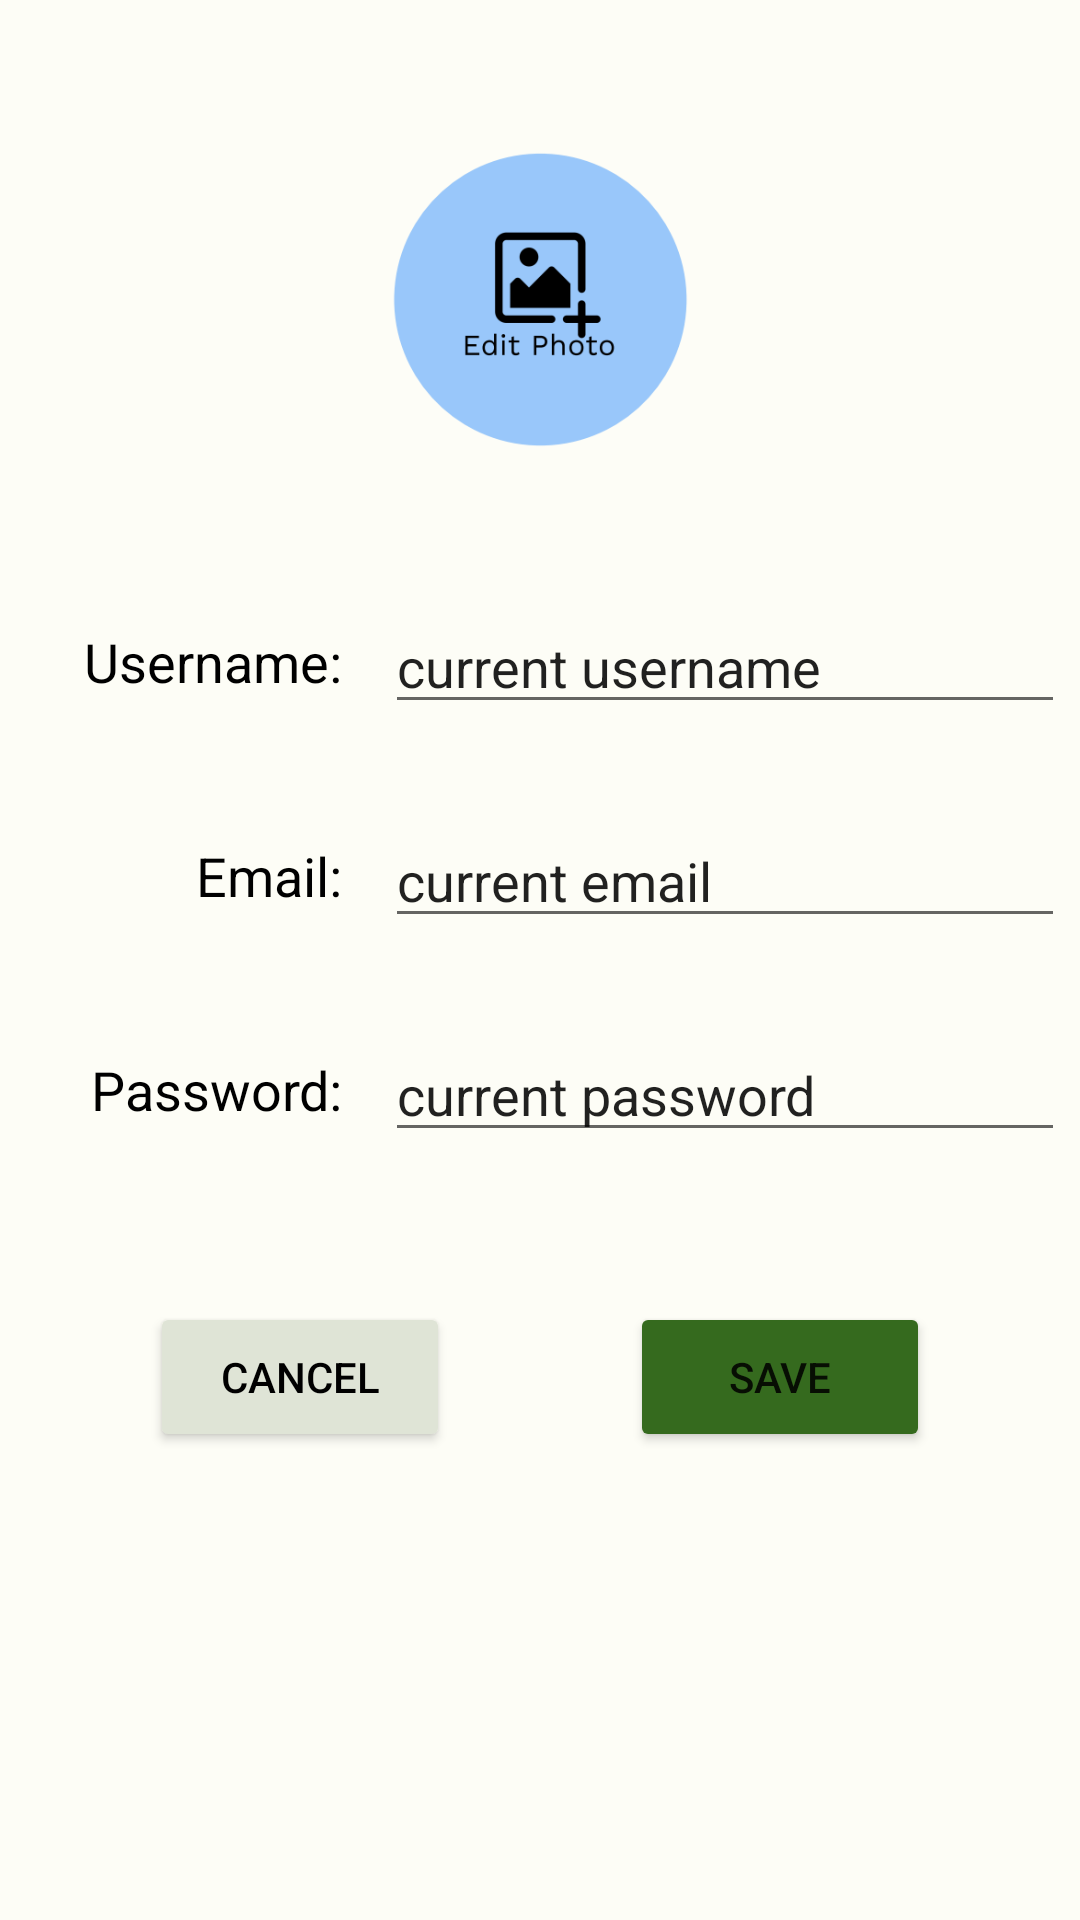

Layout XML and referenced resources for this Android screen:
<!-- AndroidManifest.xml: application theme Theme.BayBucket -->
<!-- res/layout/activity_edit_profile.xml -->
<?xml version="1.0" encoding="utf-8"?>
<LinearLayout
    xmlns:android="http://schemas.android.com/apk/res/android"
    android:layout_width="match_parent"
    android:layout_height="match_parent"
    xmlns:app="http://schemas.android.com/apk/res-auto"
    xmlns:tools="http://schemas.android.com/tools"
    android:orientation="vertical"
    android:background="#FDFDF6"
    tools:context=".ProfileActivity">

    <ImageView
        android:id="@+id/profile_picture"
        android:layout_width="100dp"
        android:layout_height="100dp"
        android:layout_gravity="center"
        android:layout_marginTop="50dp"
        android:layout_marginBottom="50dp"
        app:srcCompat="@drawable/edit_photo_image"
        />
    <LinearLayout
        android:layout_width="match_parent"
        android:layout_height="wrap_content"
        android:layout_marginLeft="5dp"
        android:layout_marginRight="5dp"
        android:layout_marginBottom="30dp"
        android:orientation="horizontal"
        android:gravity="center">
        <TextView
            android:layout_height="wrap_content"
            android:layout_width="0dp"
            android:layout_weight="1"
            android:text="Username: "
            android:textSize="18sp"
            android:layout_marginRight="10dp"
            android:gravity="right"
            android:textColor="@color/black"
            />
        <EditText
            android:layout_height="wrap_content"
            android:layout_width="0dp"
            android:layout_weight="2"
            android:text="current username"
            android:hint="Username"
            />
    </LinearLayout>
    <LinearLayout
        android:layout_width="match_parent"
        android:layout_height="wrap_content"
        android:layout_marginLeft="5dp"
        android:layout_marginRight="5dp"
        android:layout_marginBottom="30dp"
        android:orientation="horizontal"
        android:gravity="center">
        <TextView
            android:layout_height="wrap_content"
            android:layout_width="0dp"
            android:layout_weight="1"
            android:text="Email: "
            android:textSize="18sp"
            android:layout_marginRight="10dp"
            android:gravity="right"
            android:textColor="@color/black"
            />
        <EditText
            android:layout_height="wrap_content"
            android:layout_width="0dp"
            android:layout_weight="2"
            android:text="current email"
            android:hint="Email"
            />
    </LinearLayout>
    <LinearLayout
        android:layout_width="match_parent"
        android:layout_height="wrap_content"
        android:layout_marginLeft="5dp"
        android:layout_marginRight="5dp"
        android:layout_marginBottom="30dp"
        android:orientation="horizontal"
        android:gravity="center">
        <TextView
            android:layout_height="wrap_content"
            android:layout_width="0dp"
            android:layout_weight="1"
            android:text="Password: "
            android:textSize="18sp"
            android:layout_marginRight="10dp"
            android:gravity="right"
            android:textColor="@color/black"
            />
        <EditText
            android:layout_height="wrap_content"
            android:layout_width="0dp"
            android:layout_weight="2"
            android:text="current password"
            android:hint="Password"
            />
    </LinearLayout>
    <LinearLayout
        android:layout_width="match_parent"
        android:layout_height="wrap_content"
        android:layout_marginLeft="5dp"
        android:layout_marginRight="5dp"
        android:layout_marginTop="20dp"
        android:orientation="horizontal"
        android:gravity="center">
        <Button
            android:layout_width="100dp"
            android:layout_height="50dp"
            android:layout_marginRight="30dp"
            android:text="Cancel"
            android:textColor="@color/black"
            android:backgroundTint="#DFE4D6"/>
        <Button
            android:layout_width="100dp"
            android:layout_height="50dp"
            android:layout_marginLeft="30dp"
            android:text="Save"
            android:backgroundTint="#356A1E"/>
    </LinearLayout>

</LinearLayout>
<!-- resources referenced by this layout -->
<resources>
  <color name="black">#FF000000</color>
  <!-- drawable edit_photo_image: png bitmap (drawable, 21196 bytes) -->
  <style name="Theme.BayBucket" parent="Theme.MaterialComponents.DayNight.DarkActionBar">
          
          <item name="colorPrimary">#356A1E</item>
          <item name="colorPrimaryVariant">#B5F395</item>
          <item name="colorOnPrimary">@color/white</item>
          
          <item name="colorSecondary">#55624C</item>
          <item name="colorSecondaryVariant">#D8E7CB</item>
          <item name="colorOnSecondary">@color/white</item>
          
          <item name="android:statusBarColor" tools:targetApi="l">?attr/colorPrimaryVariant</item>
          
      </style>
  <color name="white">#FFFFFFFF</color>
</resources>
